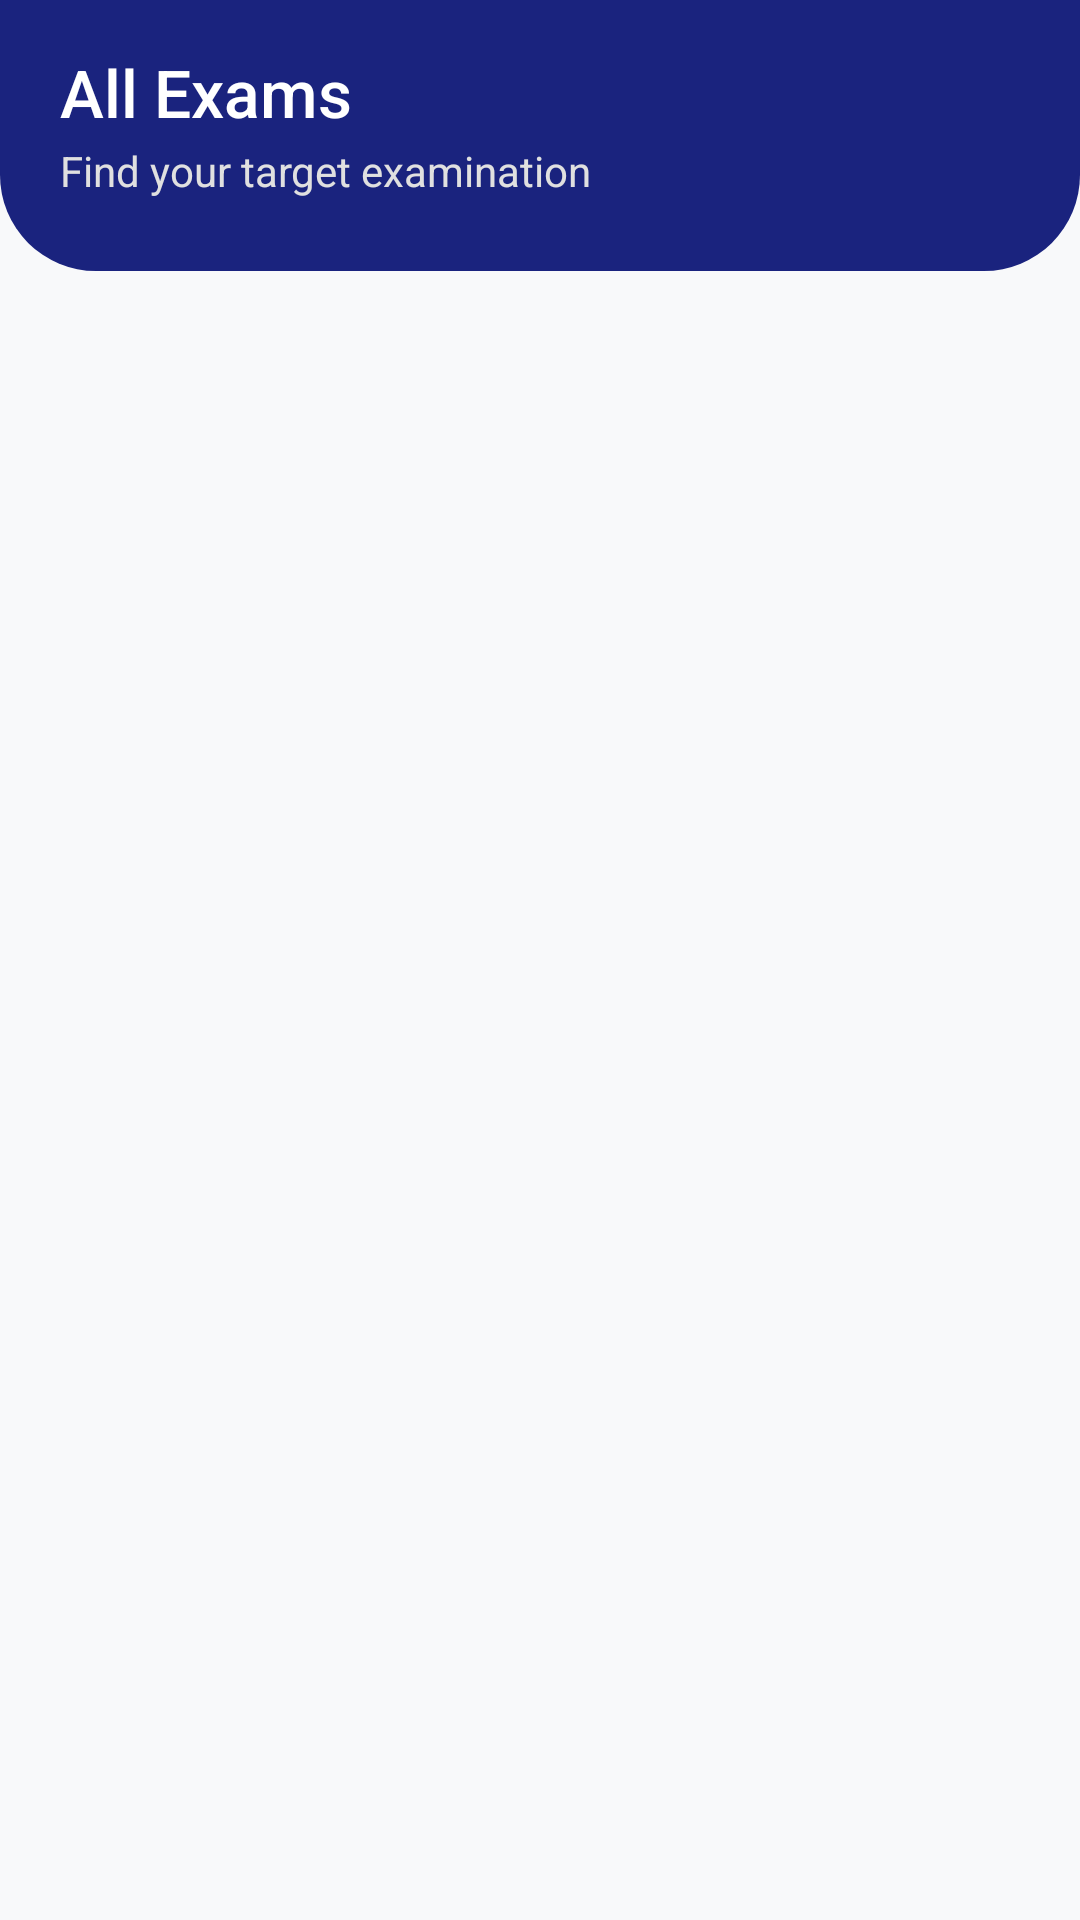

Here is an Android app screen rendered from its layout file. Give the layout XML and the strings, colors and styles it references.
<!-- AndroidManifest.xml: application theme Theme.StudyMagic -->
<!-- res/layout/fragment_exams.xml -->
<?xml version="1.0" encoding="utf-8"?>
<androidx.coordinatorlayout.widget.CoordinatorLayout xmlns:android="http://schemas.android.com/apk/res/android"
    xmlns:app="http://schemas.android.com/apk/res-auto"
    xmlns:tools="http://schemas.android.com/tools"
    android:layout_width="match_parent"
    android:layout_height="match_parent"
    android:background="@color/backgroundColor">

    <com.google.android.material.appbar.AppBarLayout
        android:layout_width="match_parent"
        android:layout_height="wrap_content"
        android:background="@android:color/transparent"
        app:elevation="0dp">

        <LinearLayout
            android:id="@+id/llHeader"
            android:layout_width="match_parent"
            android:layout_height="wrap_content"
            android:background="@drawable/bg_home_header"
            android:orientation="vertical"
            android:paddingHorizontal="@dimen/spacing_20"
            android:paddingTop="@dimen/spacing_16"
            android:paddingBottom="@dimen/spacing_24">

            <TextView
                android:layout_width="wrap_content"
                android:layout_height="wrap_content"
                android:fontFamily="sans-serif-medium"
                android:text="All Exams"
                android:textColor="@color/headerTextColor"
                android:textSize="@dimen/text_size_headline" />

            <TextView
                android:layout_width="wrap_content"
                android:layout_height="wrap_content"
                android:layout_marginTop="2dp"
                android:text="Find your target examination"
                android:textColor="@color/headerSubtitleColor"
                android:textSize="@dimen/text_size_body" />

        </LinearLayout>

    </com.google.android.material.appbar.AppBarLayout>

    <androidx.recyclerview.widget.RecyclerView
        android:id="@+id/rvExams"
        android:layout_width="match_parent"
        android:layout_height="match_parent"
        android:clipToPadding="false"
        android:padding="@dimen/spacing_12"
        app:layoutManager="androidx.recyclerview.widget.GridLayoutManager"
        app:layout_behavior="@string/appbar_scrolling_view_behavior"
        app:spanCount="2"
        tools:listitem="@layout/item_category_grid" />

</androidx.coordinatorlayout.widget.CoordinatorLayout>
<!-- res/layout/item_category_grid.xml (included above) -->
<?xml version="1.0" encoding="utf-8"?>
<com.google.android.material.card.MaterialCardView xmlns:android="http://schemas.android.com/apk/res/android"
    xmlns:app="http://schemas.android.com/apk/res-auto"
    android:layout_width="match_parent"
    android:layout_height="120dp"
    android:layout_margin="@dimen/spacing_6"
    android:clickable="true"
    android:focusable="true"
    android:foreground="?attr/selectableItemBackground"
    app:cardBackgroundColor="@color/surfaceColor"
    app:cardCornerRadius="@dimen/corner_radius_large"
    app:cardElevation="@dimen/elevation_flat"
    app:strokeColor="@color/colorOutline"
    app:strokeWidth="1dp">

    <LinearLayout
        android:layout_width="match_parent"
        android:layout_height="match_parent"
        android:gravity="center"
        android:orientation="vertical"
        android:padding="@dimen/spacing_8">

        <FrameLayout
            android:layout_width="48dp"
            android:layout_height="48dp"
            android:background="@drawable/bg_category_icon">

            <de.hdodenhof.circleimageview.CircleImageView
                android:id="@+id/ivCategoryIcon"
                android:layout_width="match_parent"
                android:layout_height="match_parent"
                android:contentDescription="@null"
                app:tint="@color/colorPrimary" />

        </FrameLayout>

        <TextView
            android:id="@+id/tvCategoryName"
            android:layout_width="match_parent"
            android:layout_height="36dp"
            android:layout_marginTop="@dimen/spacing_6"
            android:ellipsize="end"
            android:fontFamily="sans-serif-medium"
            android:gravity="center"
            android:maxLines="2"
            android:text="Category Name"
            android:textColor="@color/textPrimary"
            android:textSize="@dimen/text_size_body_small" />

    </LinearLayout>

</com.google.android.material.card.MaterialCardView>
<!-- resources referenced by this layout -->
<resources>
  <color name="backgroundColor">#F8F9FA</color>
  <color name="colorOutline">#E0E0E0</color>
  <color name="colorPrimary">#1A237E</color>
  <color name="headerSubtitleColor">#E0E0E0</color>
  <color name="headerTextColor">#FFFFFF</color>
  <color name="surfaceColor">#FFFFFF</color>
  <color name="textPrimary">#1A1C1E</color>
  <dimen name="corner_radius_large">16dp</dimen>
  <dimen name="elevation_flat">0dp</dimen>
  <dimen name="spacing_12">12dp</dimen>
  <dimen name="spacing_16">16dp</dimen>
  <dimen name="spacing_20">20dp</dimen>
  <dimen name="spacing_24">24dp</dimen>
  <dimen name="spacing_6">6dp</dimen>
  <dimen name="spacing_8">8dp</dimen>
  <dimen name="text_size_body">14sp</dimen>
  <dimen name="text_size_body_small">13sp</dimen>
  <dimen name="text_size_headline">22sp</dimen>
  <!-- drawable bg_category_icon (drawable) -->
  <?xml version="1.0" encoding="utf-8"?>
  <shape xmlns:android="http://schemas.android.com/apk/res/android"
      android:shape="oval">
      <solid android:color="@color/surfaceVariant" />
  </shape>
  <!-- drawable bg_home_header (drawable) -->
  <?xml version="1.0" encoding="utf-8"?>
  <shape xmlns:android="http://schemas.android.com/apk/res/android">
      <solid android:color="@color/purpleHeader" />
      <corners
          android:bottomLeftRadius="32dp"
          android:bottomRightRadius="32dp" />
  </shape>
  <style name="Theme.StudyMagic" parent="Base.Theme.StudyMagic" />
  <color name="surfaceVariant">#F0F2F8</color>
  <color name="purpleHeader">#1A237E</color>
  <style name="Base.Theme.StudyMagic" parent="Theme.Material3.DayNight.NoActionBar">
          
          <item name="colorPrimary">@color/colorPrimary</item>
          <item name="colorOnPrimary">@color/colorOnPrimary</item>
          <item name="colorPrimaryContainer">@color/colorPrimaryContainer</item>
          <item name="colorOnPrimaryContainer">@color/colorOnPrimaryContainer</item>
  
          <item name="colorSecondary">@color/colorSecondary</item>
          <item name="colorOnSecondary">@color/colorOnSecondary</item>
          <item name="colorSecondaryContainer">@color/colorSecondaryContainer</item>
          <item name="colorOnSecondaryContainer">@color/colorOnSecondaryContainer</item>
  
          <item name="colorSurface">@color/surfaceColor</item>
          <item name="colorOnSurface">@color/textPrimary</item>
          <item name="colorSurfaceVariant">@color/surfaceVariant</item>
          <item name="colorOnSurfaceVariant">@color/textSecondary</item>
          <item name="colorOutline">@color/colorOutline</item>
          <item name="colorOutlineVariant">@color/colorOutlineVariant</item>
  
          <item name="android:windowBackground">@color/backgroundColor</item>
          <item name="android:statusBarColor">@android:color/transparent</item>
          <item name="android:navigationBarColor">@android:color/transparent</item>
          <item name="android:windowLightStatusBar">false</item>
          <item name="android:windowLayoutInDisplayCutoutMode" tools:targetApi="o_mr1">shortEdges</item>
      </style>
  <color name="colorOnPrimary">#FFFFFF</color>
  <color name="colorPrimaryContainer">#E8EAF6</color>
  <color name="colorOnPrimaryContainer">#1A237E</color>
  <color name="colorSecondary">#FF6F00</color>
  <color name="colorOnSecondary">#FFFFFF</color>
  <color name="colorSecondaryContainer">#FFF3E0</color>
  <color name="colorOnSecondaryContainer">#E65100</color>
  <color name="textSecondary">#5F6368</color>
  <color name="colorOutlineVariant">#EEEEEE</color>
</resources>
